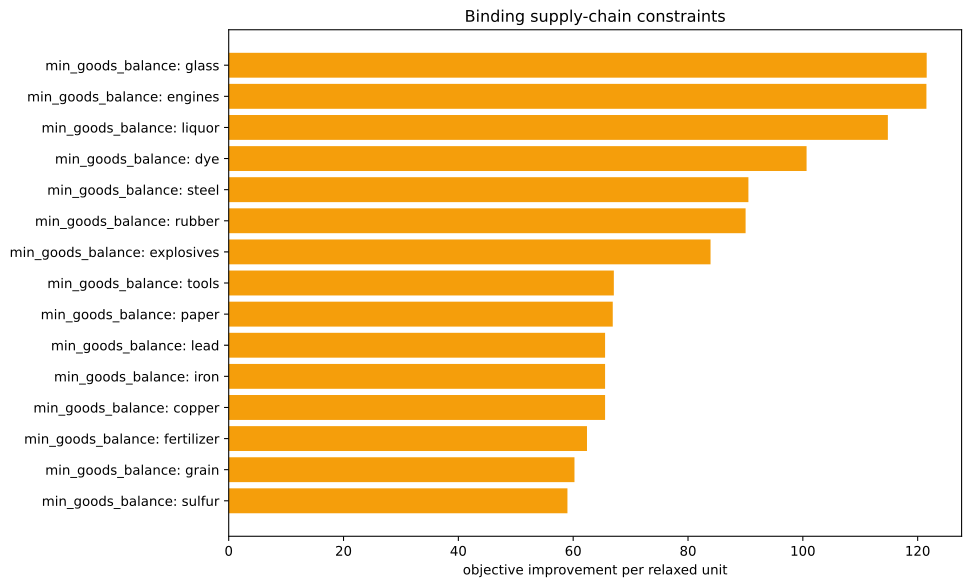

Source data for this figure (header and first rows):
kind, family, label, realized_value, bound, slack, residual, binding, solver_marginal, improvement_per_unit
inequality, min_goods_balance, ammunition, 0.0, 0.0, 0.0, 0.0, True, -0.0, 0.0
inequality, min_goods_balance, small_arms, 0.0, 0.0, 0.0, 0.0, True, -0.0, 0.0
inequality, min_goods_balance, artillery, 0.0, 0.0, 0.0, 0.0, True, -0.0, 0.0
inequality, min_goods_balance, tanks, 0.0, 0.0, 0.0, 0.0, True, -0.0, 0.0
inequality, min_goods_balance, aeroplanes, 0.0, 0.0, 0.0, 0.0, True, -0.0, 0.0
inequality, min_goods_balance, manowars, 0.0, 0.0, 0.0, 0.0, True, -0.0, 0.0
inequality, min_goods_balance, ironclads, 0.0, 0.0, 0.0, 0.0, True, -0.0, 0.0
inequality, min_goods_balance, grain, -6.821210263296962e-13, 0.0, 6.821210263296962e-13, 0.0, True, -60.22, 60.22
inequality, min_goods_balance, fish, 0.0, 0.0, 0.0, 0.0, True, -1.631, 1.631
inequality, min_goods_balance, fabric, 0.0, 0.0, 0.0, 0.0, True, -0.0, 0.0
inequality, min_goods_balance, wood, 8.881784197001252e-16, 0.0, -8.881784197001252e-16, 0.0, True, -41.62, 41.62
inequality, min_goods_balance, groceries, -1004, 0.0, 1004, 0.0, False, -0.0, 0.0
inequality, min_goods_balance, clothes, 0.0, 0.0, 0.0, 0.0, True, -0.0, 0.0
inequality, min_goods_balance, furniture, 0.0, 0.0, 0.0, 0.0, True, -0.0, 0.0
inequality, min_goods_balance, paper, 0.0, 0.0, 0.0, 0.0, True, -66.89, 66.89
inequality, min_goods_balance, services, 0.0, 0.0, 0.0, 0.0, True, -0.0, 0.0
inequality, min_goods_balance, transportation, -5.684341886080802e-14, 0.0, 5.684341886080802e-14, 0.0, True, -48.88, 48.88
inequality, min_goods_balance, electricity, 1.1368683772161603e-13, 0.0, -1.1368683772161603e-13, 0.0, True, -55.09, 55.09
inequality, min_goods_balance, merchant_marine, 0.0, 0.0, 0.0, 0.0, True, -0.0, 0.0
inequality, min_goods_balance, clippers, 0.0, 0.0, 0.0, 0.0, True, -0.0, 0.0
inequality, min_goods_balance, steamers, 0.0, 0.0, 0.0, 0.0, True, -0.0, 0.0
inequality, min_goods_balance, silk, 0.0, 0.0, 0.0, 0.0, True, -0.0, 0.0
inequality, min_goods_balance, dye, 0.0, 0.0, 0.0, 0.0, True, -100.7, 100.7
inequality, min_goods_balance, sulfur, 1.0658141036401503e-14, 0.0, -1.0658141036401503e-14, 0.0, True, -59, 59
inequality, min_goods_balance, coal, 0.0, 0.0, 0.0, 0.0, True, -50.86, 50.86
inequality, min_goods_balance, iron, 0.0, 0.0, 0.0, 0.0, True, -65.56, 65.56
inequality, min_goods_balance, lead, -4.440892098500626e-16, 0.0, 4.440892098500626e-16, 0.0, True, -65.56, 65.56
inequality, min_goods_balance, copper, 1.4210854715202004e-14, 0.0, -1.4210854715202004e-14, 0.0, True, -65.56, 65.56
inequality, min_goods_balance, hardwood, 0.0, 0.0, 0.0, 0.0, True, -0.0, 0.0
inequality, min_goods_balance, rubber, 0.0, 0.0, 0.0, 0.0, True, -90.03, 90.03
inequality, min_goods_balance, oil, -7.105427357601002e-15, 0.0, 7.105427357601002e-15, 0.0, True, -47.04, 47.04
inequality, min_goods_balance, engines, -4.263256414560601e-14, 0.0, 4.263256414560601e-14, 0.0, True, -121.5, 121.5
inequality, min_goods_balance, steel, 3.126388037344441e-13, 0.0, -3.126388037344441e-13, 0.0, True, -90.52, 90.52
inequality, min_goods_balance, glass, -2.842170943040401e-14, 0.0, 2.842170943040401e-14, 0.0, True, -121.6, 121.6
inequality, min_goods_balance, fertilizer, 2.984279490192421e-13, 0.0, -2.984279490192421e-13, 0.0, True, -62.4, 62.4
inequality, min_goods_balance, tools, 2.842170943040401e-14, 0.0, -2.842170943040401e-14, 0.0, True, -67.08, 67.08
inequality, min_goods_balance, explosives, 1.4210854715202004e-14, 0.0, -1.4210854715202004e-14, 0.0, True, -83.92, 83.92
inequality, min_goods_balance, porcelain, 0.0, 0.0, 0.0, 0.0, True, -0.0, 0.0
inequality, min_goods_balance, meat, 0.0, 0.0, 0.0, 0.0, True, -2.446, 2.446
inequality, min_goods_balance, fruit, 0.0, 0.0, 0.0, 0.0, True, -0.0, 0.0
inequality, min_goods_balance, liquor, -3333, -3333, 0.0, 0.0, True, -114.8, 114.8
inequality, min_goods_balance, wine, 0.0, 0.0, 0.0, 0.0, True, -0.0, 0.0
inequality, min_goods_balance, tea, 0.0, 0.0, 0.0, 0.0, True, -0.0, 0.0
inequality, min_goods_balance, coffee, 0.0, 0.0, 0.0, 0.0, True, -0.0, 0.0
inequality, min_goods_balance, sugar, 1.1368683772161603e-13, 0.0, -1.1368683772161603e-13, 0.0, True, -55.64, 55.64
inequality, min_goods_balance, tobacco, 0.0, 0.0, 0.0, 0.0, True, -0.0, 0.0
inequality, min_goods_balance, opium, 0.0, 0.0, 0.0, 0.0, True, -0.0, 0.0
inequality, min_goods_balance, automobiles, 0.0, 0.0, 0.0, 0.0, True, -0.0, 0.0
inequality, min_goods_balance, telephones, 0.0, 0.0, 0.0, 0.0, True, -0.0, 0.0
inequality, min_goods_balance, radios, 0.0, 0.0, 0.0, 0.0, True, -0.0, 0.0
inequality, min_goods_balance, luxury_clothes, 0.0, 0.0, 0.0, 0.0, True, -0.0, 0.0
inequality, min_goods_balance, luxury_furniture, 0.0, 0.0, 0.0, 0.0, True, -0.0, 0.0
inequality, min_goods_balance, gold, 0.0, 0.0, 0.0, 0.0, True, -0.0, 0.0
inequality, min_goods_balance, fine_art, 0.0, 0.0, 0.0, 0.0, True, -0.0, 0.0
inequality, building_level_caps, building_dye_plantation, 0.0, 0.0, 0.0, 0.0, True, -0.0, 0.0
equality, era_cap, era_cap, 0.0, 0.0, , 0.0, True, -0.0, 
equality, banned_pms, pm_diesel_engines+pm_oil-fired_plant+pm_…, 0.0, 0.0, , 0.0, True, -6138, 
equality, banned_building_groups, bg_gold_fields, 0.0, 0.0, , 0.0, True, -0.0, 
equality, banned_building_groups, bg_army, 0.0, 0.0, , 0.0, True, -0.0, 
equality, banned_building_groups, bg_conscription, 0.0, 0.0, , 0.0, True, -0.0, 
... 18 more rows
